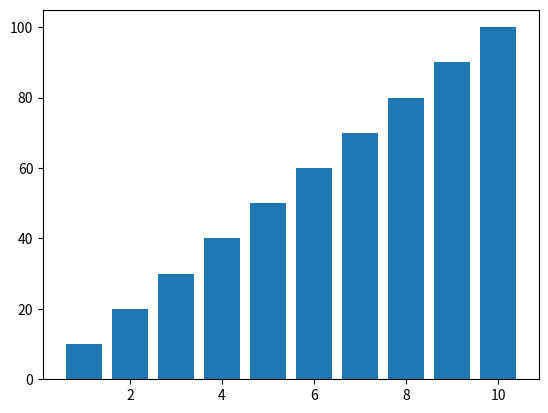

Here is the Python script that generated this plot:
from matplotlib import pyplot as plt

# 기준 축 데이터
basic = [1, 2, 3, 4, 5, 6, 7, 8, 9, 10]

# 데이터 축
data = [10, 20, 30, 40, 50, 60, 70, 80, 90, 100]

# 세로 막대 그래프 생성
plt.bar(basic, data)

# 그래프 보이기
plt.show()

# 그래프 종료
plt.close()
